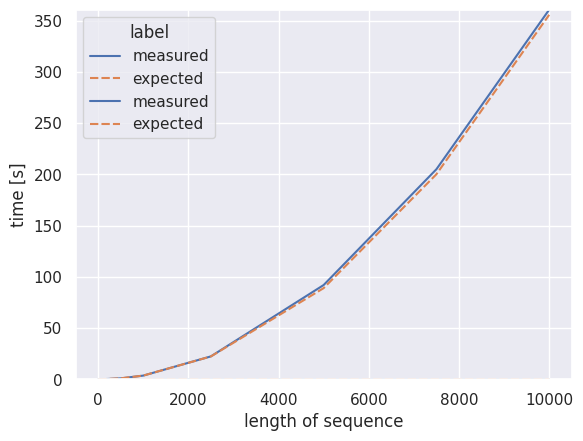

The matplotlib source for this figure:
#!/usr/bin/python3
# -*- coding: utf-8 -*-

import pandas as pd
import seaborn as sns
import matplotlib.pyplot as plt


def main():
    sns.set(style="darkgrid") # set grid style of the plots

    numbers = [5, 10, 50, 100, 500, 1000, 2500, 5000, 7500, 10000] # length of sequences
    labels = ["measured"] * len(numbers) # set data label to measured
    times_back = [2.5033950805664062e-05, 9.608268737792969e-05, 0.00016498565673828125, 0.00032806396484375, 0.0016469955444335938, 0.0032930374145507812, 0.008365154266357422, 0.016770124435424805, 0.02606797218322754, 0.034770965576171875]

    for i in range(len(numbers ) + 1):
        times_back.append((times_back[0] / 5) * numbers[i])
        numbers.append(numbers[i])
        labels.append("expected")

    # plot the measurements of the trace back algorithm
    df1 = pd.DataFrame({'length of sequence': numbers, 'time [s]': times_back, 'label' : labels})
    plot1 = sns.lineplot(x = 'length of sequence', y = 'time [s]', hue = 'label', style = 'label', color = 'green', data = df1)
    plot1.set(ylim = (0, max(df1['time [s]'])))
    plt.show()

    numbers = [5, 10, 50, 100, 500, 1000, 2500, 5000, 7500, 10000] # length of sequences
    labels = ["measured"] * len(numbers) # set data label to measured
    times_opt = [0.00017786026000976562, 0.0010161399841308594, 0.011538982391357422, 0.03510594367980957, 0.8658099174499512, 3.5476551055908203, 22.301820039749146, 91.95854210853577, 204.99176812171936, 360.73924803733826]

    # add expected O(n^2) function and compare to measurements
    for i in range(len(numbers ) + 1):
        times_opt.append(times_opt[0] / 5 * numbers[i]**2 / 10)
        numbers.append(numbers[i])
        labels.append("expected")

    df2 = pd.DataFrame({'length of sequence': numbers, 'time [s]': times_opt, 'label' : labels})
    plot2 = sns.lineplot(x = 'length of sequence', y = 'time [s]', hue = 'label', style = 'label', data = df2)
    plot2.set(ylim = (0, max(df2['time [s]'])))
    plt.show()


if __name__ == '__main__':
    main()
